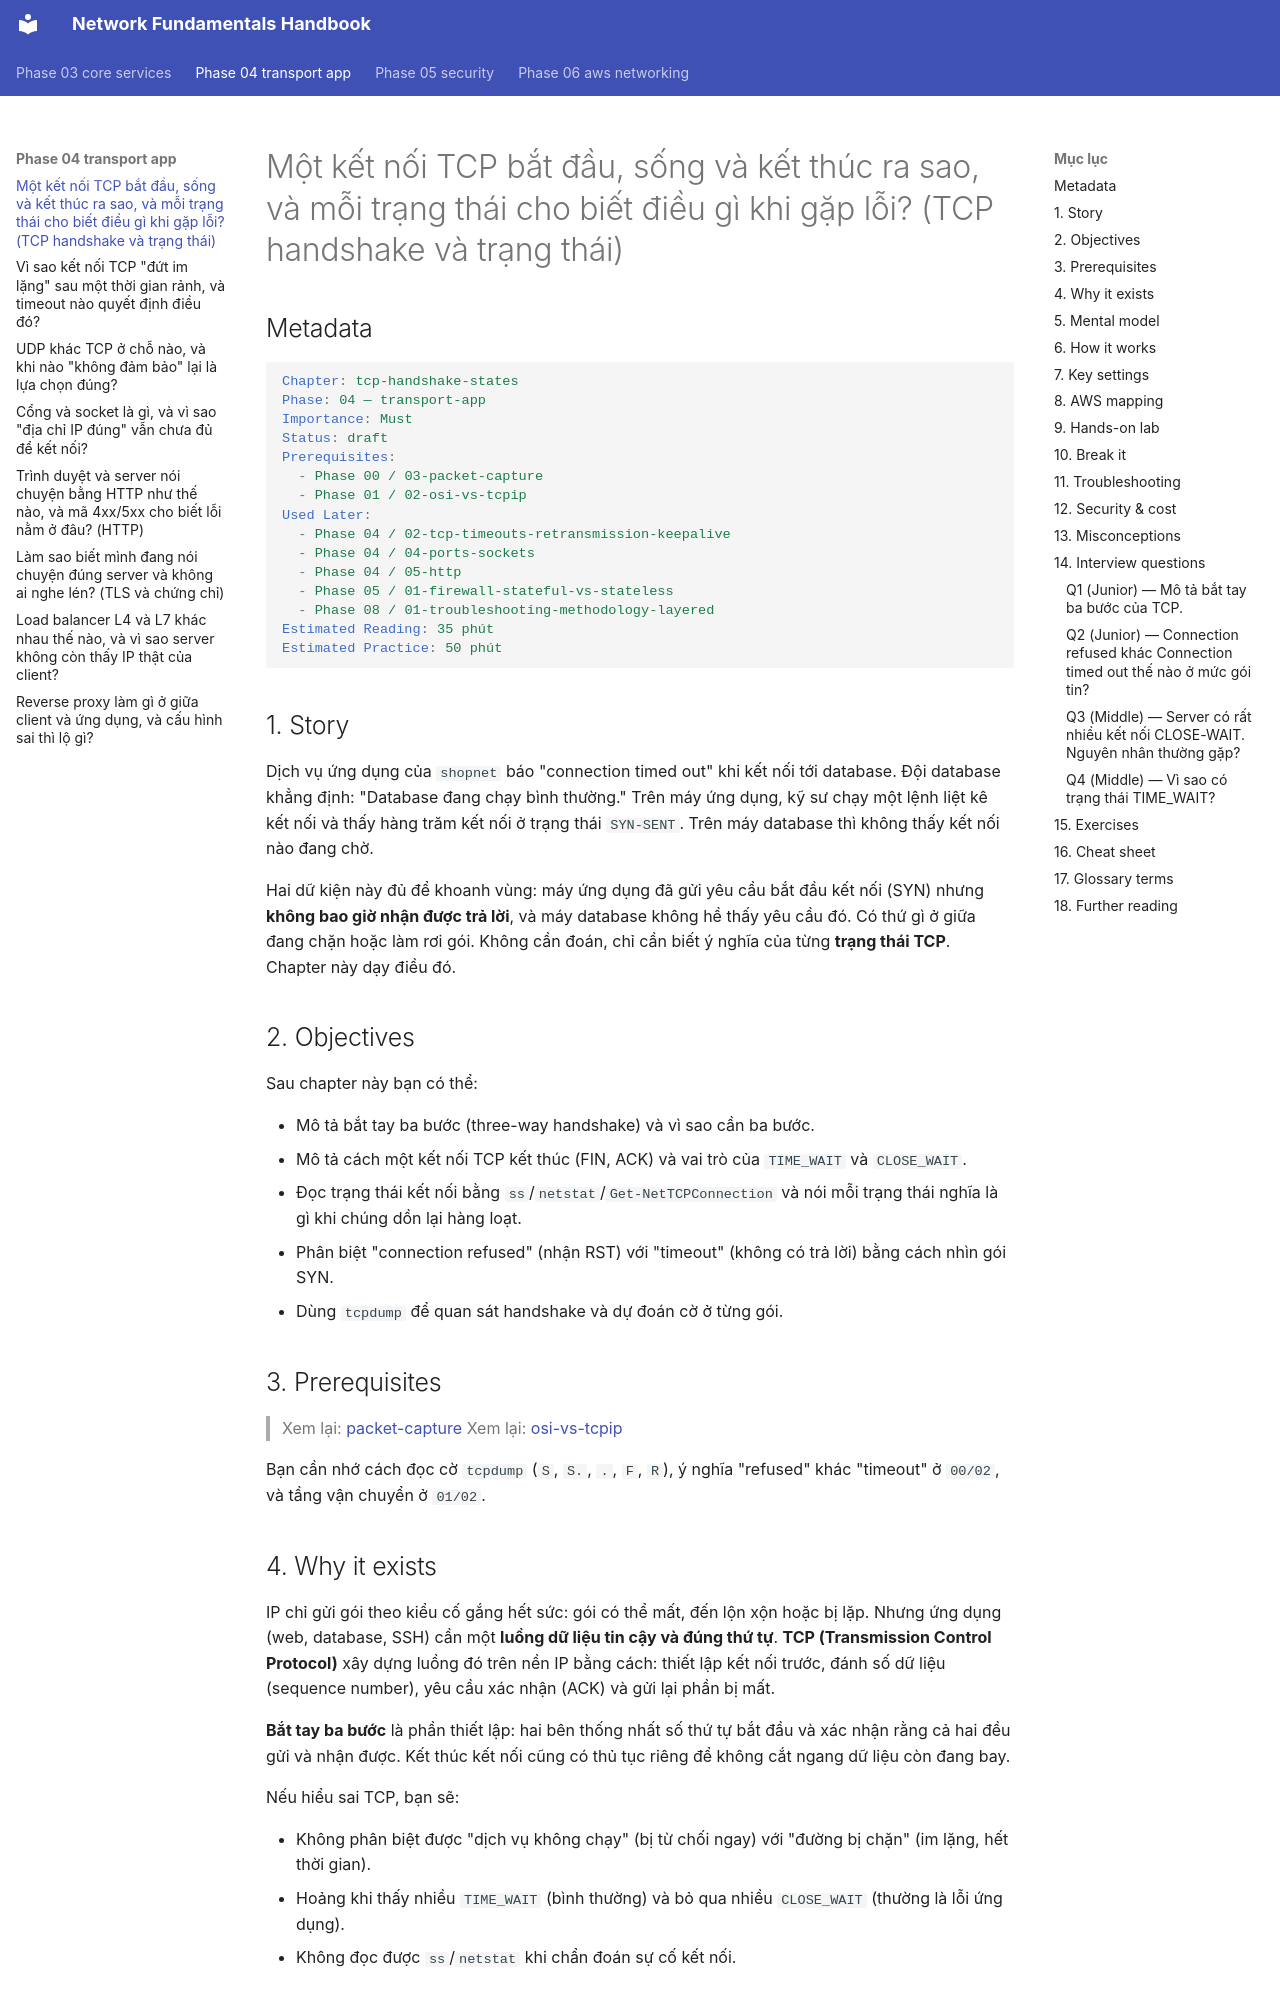

repository: makumawari/ccna-handbook · page: phase-04-transport-app/01-tcp-handshake-states/index.html · generator: mkdocs

---
tags:
  - Must
  - TCP
  - Concept
  - Troubleshooting
---

# Một kết nối TCP bắt đầu, sống và kết thúc ra sao, và mỗi trạng thái cho biết điều gì khi gặp lỗi? (TCP handshake và trạng thái)

## Metadata

```yaml
Chapter: tcp-handshake-states
Phase: 04 — transport-app
Importance: Must
Status: draft
Prerequisites:
  - Phase 00 / 03-packet-capture
  - Phase 01 / 02-osi-vs-tcpip
Used Later:
  - Phase 04 / 02-tcp-timeouts-retransmission-keepalive
  - Phase 04 / 04-ports-sockets
  - Phase 04 / 05-http
  - Phase 05 / 01-firewall-stateful-vs-stateless
  - Phase 08 / 01-troubleshooting-methodology-layered
Estimated Reading: 35 phút
Estimated Practice: 50 phút
```

## 1. Story

<!-- Mức bắt buộc (Must): Đủ -->
<!-- DRAFT: người học cần viết lại bằng lời mình -->

Dịch vụ ứng dụng của `shopnet` báo "connection timed out" khi kết nối tới database. Đội database khẳng định: "Database đang chạy bình thường." Trên máy ứng dụng, kỹ sư chạy một lệnh liệt kê kết nối và thấy hàng trăm kết nối ở trạng thái `SYN-SENT`. Trên máy database thì không thấy kết nối nào đang chờ.

Hai dữ kiện này đủ để khoanh vùng: máy ứng dụng đã gửi yêu cầu bắt đầu kết nối (SYN) nhưng **không bao giờ nhận được trả lời**, và máy database không hề thấy yêu cầu đó. Có thứ gì ở giữa đang chặn hoặc làm rơi gói. Không cần đoán, chỉ cần biết ý nghĩa của từng **trạng thái TCP**. Chapter này dạy điều đó.

## 2. Objectives

<!-- Mức bắt buộc (Must): Đủ -->
<!-- DRAFT: người học cần viết lại bằng lời mình -->

Sau chapter này bạn có thể:

- Mô tả bắt tay ba bước (three-way handshake) và vì sao cần ba bước.
- Mô tả cách một kết nối TCP kết thúc (FIN, ACK) và vai trò của `TIME_WAIT` và `CLOSE_WAIT`.
- Đọc trạng thái kết nối bằng `ss`/`netstat`/`Get-NetTCPConnection` và nói mỗi trạng thái nghĩa là gì khi chúng dồn lại hàng loạt.
- Phân biệt "connection refused" (nhận RST) với "timeout" (không có trả lời) bằng cách nhìn gói SYN.
- Dùng `tcpdump` để quan sát handshake và dự đoán cờ ở từng gói.

## 3. Prerequisites

<!-- Mức bắt buộc (Must): Đủ -->
<!-- DRAFT: người học cần viết lại bằng lời mình -->

> Xem lại: [packet-capture](../phase-00-lab-toolkit/03-packet-capture.md)
> Xem lại: [osi-vs-tcpip](../phase-01-foundation/02-osi-vs-tcpip.md)

Bạn cần nhớ cách đọc cờ `tcpdump` (`S`, `S.`, `.`, `F`, `R`), ý nghĩa "refused" khác "timeout" ở `00/02`, và tầng vận chuyển ở `01/02`.

## 4. Why it exists

<!-- Mức bắt buộc (Must): Đủ -->
<!-- DRAFT: người học cần viết lại bằng lời mình -->

IP chỉ gửi gói theo kiểu cố gắng hết sức: gói có thể mất, đến lộn xộn hoặc bị lặp. Nhưng ứng dụng (web, database, SSH) cần một **luồng dữ liệu tin cậy và đúng thứ tự**. **TCP (Transmission Control Protocol)** xây dựng luồng đó trên nền IP bằng cách: thiết lập kết nối trước, đánh số dữ liệu (sequence number), yêu cầu xác nhận (ACK) và gửi lại phần bị mất.

**Bắt tay ba bước** là phần thiết lập: hai bên thống nhất số thứ tự bắt đầu và xác nhận rằng cả hai đều gửi và nhận được. Kết thúc kết nối cũng có thủ tục riêng để không cắt ngang dữ liệu còn đang bay.

Nếu hiểu sai TCP, bạn sẽ:

- Không phân biệt được "dịch vụ không chạy" (bị từ chối ngay) với "đường bị chặn" (im lặng, hết thời gian).
- Hoảng khi thấy nhiều `TIME_WAIT` (bình thường) và bỏ qua nhiều `CLOSE_WAIT` (thường là lỗi ứng dụng).
- Không đọc được `ss`/`netstat` khi chẩn đoán sự cố kết nối.
